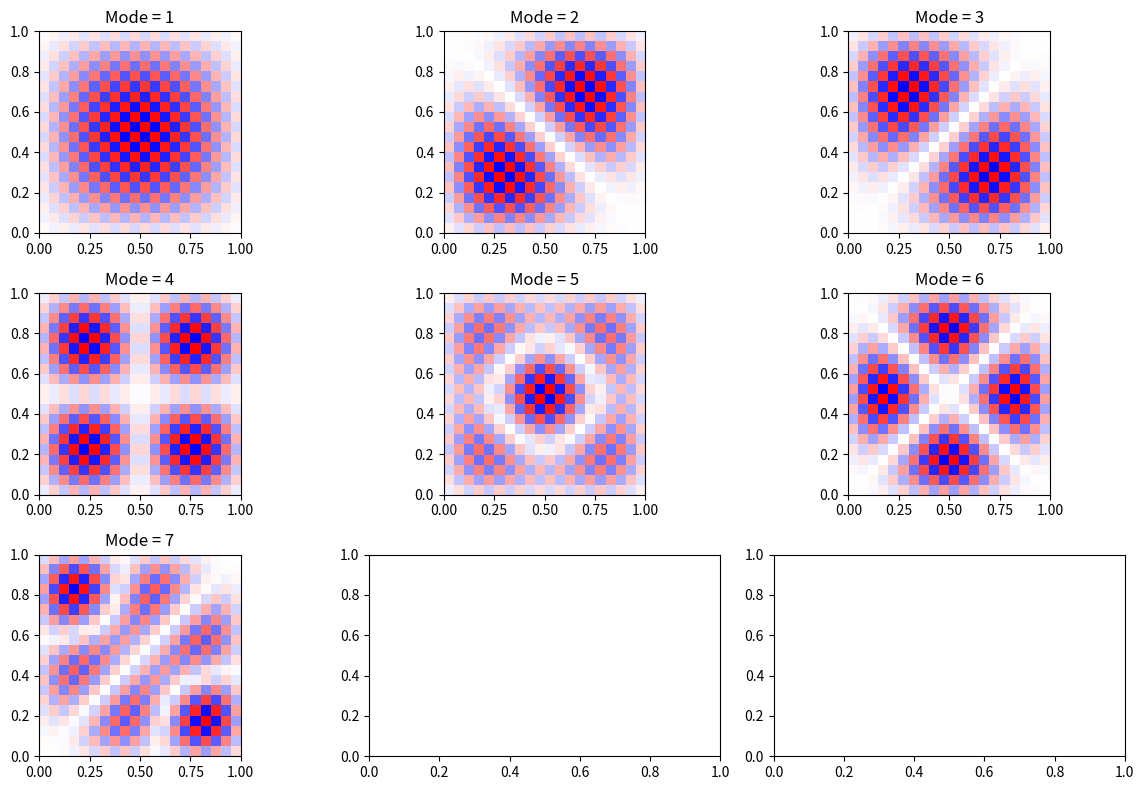

This figure's Python source:
import numpy as np
import scipy.linalg

import matplotlib.pyplot as plt

def diagonal_matrix(length):
    """Creates the Matrix M of the eigenvalue problem. Length is the 
    (length x length) size of a grid."""

    size = N * N

    # Initialize matrix with zeros
    M = np.zeros((size, size))

    for i in range(size):
        M[i, i] = -4  # Center point

        if (i + 1) % N != 0:  # Right neighbor
            M[i, i + 1] = 1
        
        if i % N != 0:  # Left neighbor
            M[i, i - 1] = 1

        if i + N < size:  # Bottom neighbor
            M[i, i + N] = 1

        if i - N >= 0:  # Top neighbor
            M[i, i - N] = 1

    return M  # Scale by step size squared


# If plots left on a line, prints empty plots, how to remove?
def visualize_multiple_modes(eigenmodes, N, num_modes=6):
    """Plots eigenmodes"""

    horizontal = ((num_modes // 3) +(num_modes % 3))
    fig, axes = plt.subplots(horizontal, 3, figsize=(12, 8))

    # Flatten the axes for correct image rendering
    axes = axes.flatten()
    
    for i in range(num_modes):
        axes[i].imshow(eigenmodes[:, :, i], cmap='bwr', extent=[0, 1, 0, 1])
        axes[i].set_title(f"Mode = {i+1}")
        #axes[i].axis('off')

    #plt.colorbar(label='Amplitude')
    plt.tight_layout()
    plt.show()


N = 20
modes = 7

diag_M = diagonal_matrix(N)

# # Each eigenvector column is a mode
eigenvalues, eigenvectors = scipy.linalg.eigh(diag_M)

# # Only take smallest number and each eigenvector column is a mode so 
# # need similar nr of columns 
eigenvalues = eigenvalues[:modes] 
eigenvectors = eigenvectors[:, :modes]
eigenmodes = eigenvectors.reshape(N, N, -1)

visualize_multiple_modes(eigenmodes, N, modes)